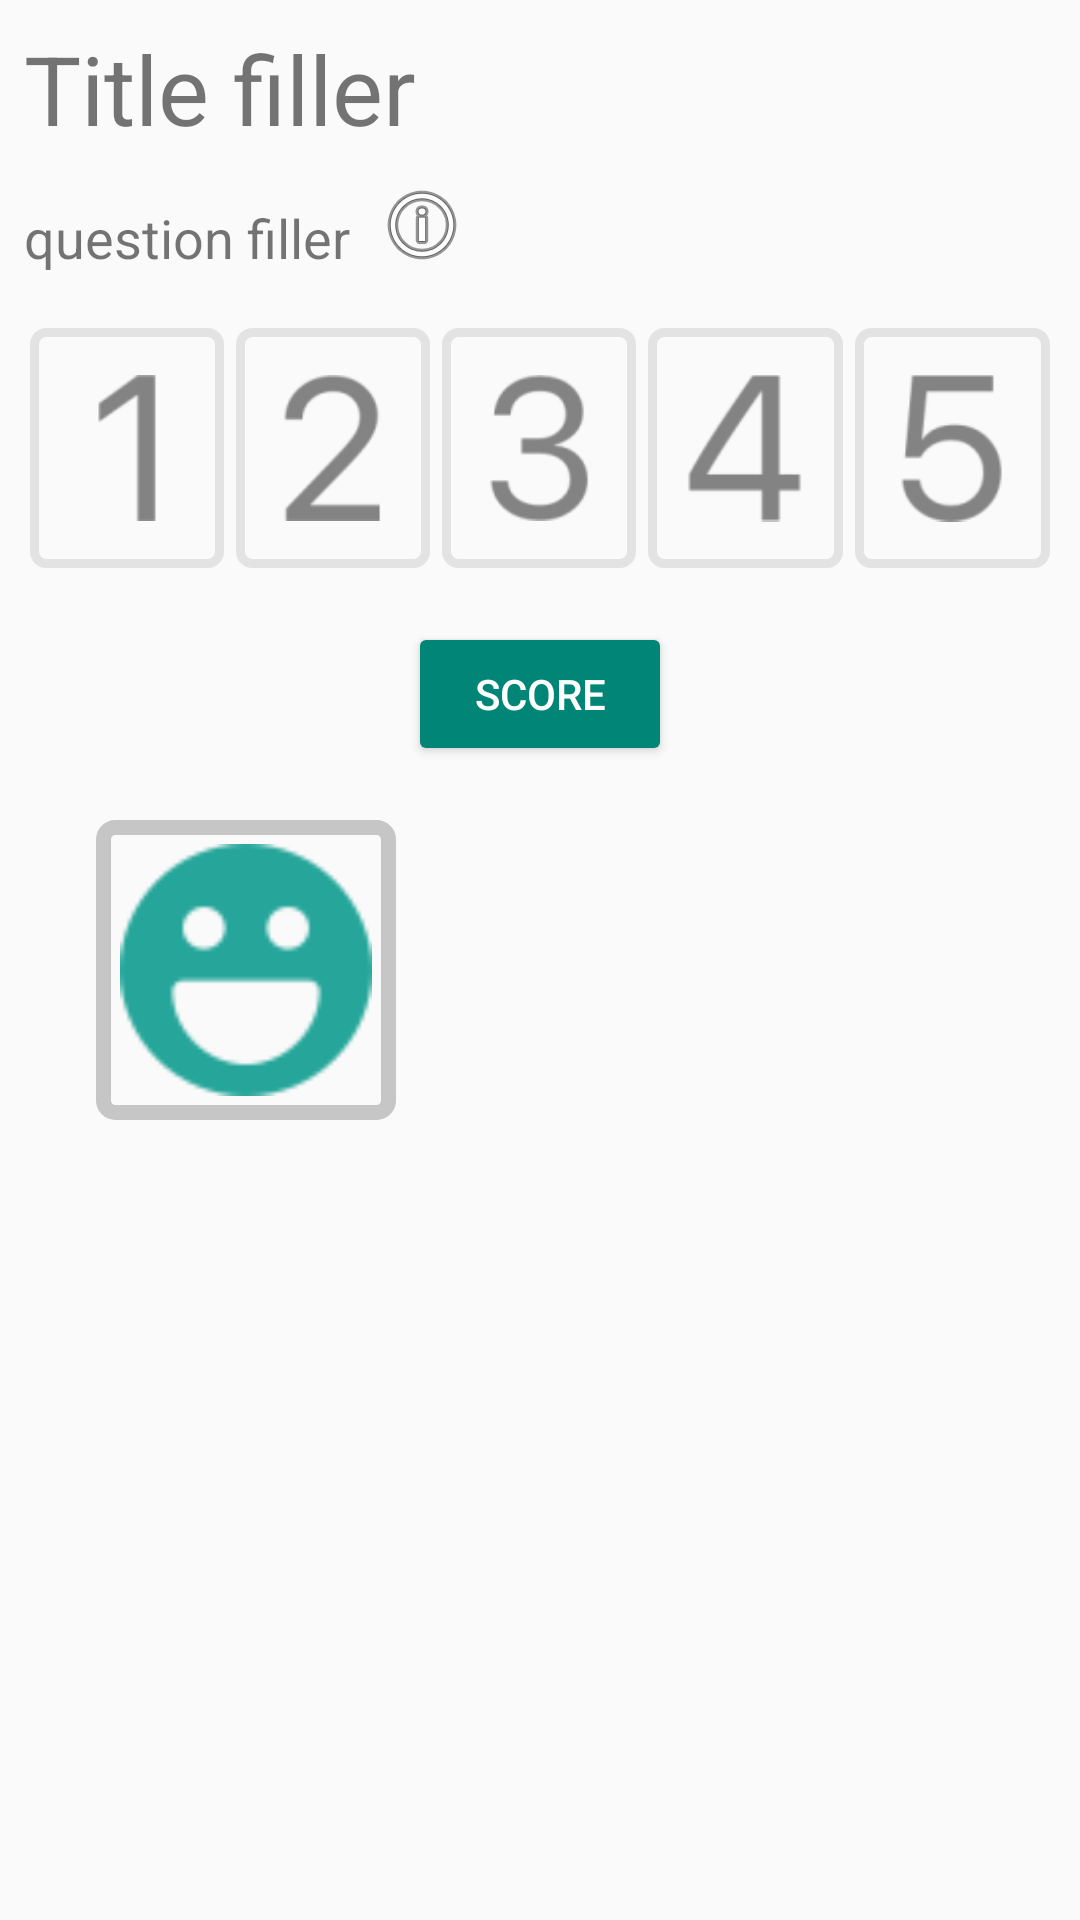

Reconstruct the res/layout file that produces this screen, plus the resources it refers to.
<!-- AndroidManifest.xml: application theme Theme.AppCompat.Light.NoActionBar -->
<!-- res/layout/fragment_daily_laughter_question.xml -->
<?xml version="1.0" encoding="utf-8"?>
<LinearLayout xmlns:android="http://schemas.android.com/apk/res/android"
    xmlns:app="http://schemas.android.com/apk/res-auto"
    xmlns:tools="http://schemas.android.com/tools"
    android:layout_width="match_parent"
    android:layout_height="match_parent"
    android:gravity="top"
    android:orientation="vertical">

    <TextView
        android:id="@+id/title"
        android:layout_width="match_parent"
        android:layout_height="wrap_content"
        android:padding="8dp"
        android:text="Title filler"
        android:textSize="32sp" />

    <LinearLayout
        android:layout_width="wrap_content"
        android:layout_height="wrap_content"
        android:orientation="horizontal">

        <TextView
            android:id="@+id/question_text_1"
            android:layout_width="match_parent"
            android:layout_height="wrap_content"
            android:padding="8dp"
            android:text="question filler"
            android:textSize="18dp"
            tools:layout_editor_absoluteX="107dp"
            tools:layout_editor_absoluteY="61dp" />

        <ImageView
            android:id="@+id/icon_info"
            android:layout_width="match_parent"
            android:layout_height="wrap_content"
            app:srcCompat="@android:drawable/ic_menu_info_details" />
    </LinearLayout>

    <LinearLayout
        android:layout_width="match_parent"
        android:layout_height="wrap_content"
        android:layout_margin="8dp"
        android:orientation="horizontal">

        <ImageView
            android:id="@+id/icon_1a"
            android:layout_width="wrap_content"
            android:layout_height="wrap_content"
            android:layout_margin="2dp"
            android:layout_weight="1"
            android:background="@drawable/border_image"
            android:cropToPadding="true"
            android:padding="8dp"
            android:src="@drawable/icon_one" />


        <ImageView
            android:id="@+id/icon_1b"
            android:layout_width="wrap_content"
            android:layout_height="wrap_content"
            android:layout_margin="2dp"
            android:layout_weight="1"
            android:background="@drawable/border_image"
            android:cropToPadding="true"
            android:padding="8dp"
            android:src="@drawable/icon_two" />

        <ImageView
            android:id="@+id/icon_1c"
            android:layout_width="wrap_content"
            android:layout_height="wrap_content"
            android:layout_margin="2dp"
            android:layout_weight="1"
            android:background="@drawable/border_image"
            android:cropToPadding="true"
            android:padding="8dp"
            android:src="@drawable/icon_three" />

        <ImageView
            android:id="@+id/icon_1d"
            android:layout_width="wrap_content"
            android:layout_height="wrap_content"
            android:layout_margin="2dp"
            android:layout_weight="1"
            android:background="@drawable/border_image"
            android:cropToPadding="true"
            android:padding="8dp"
            android:src="@drawable/icon_four" />

        <ImageView
            android:id="@+id/icon_1e"
            android:layout_width="wrap_content"
            android:layout_height="wrap_content"
            android:layout_margin="2dp"
            android:layout_weight="1"
            android:background="@drawable/border_image"
            android:cropToPadding="true"
            android:padding="8dp"
            android:src="@drawable/icon_five" />

    </LinearLayout>

    <Button
        android:id="@+id/score_button"
        style="@style/Widget.AppCompat.Button.Colored"
        android:layout_width="wrap_content"
        android:layout_height="wrap_content"
        android:layout_gravity="center"
        android:layout_margin="8dp"
        android:text="@string/quest_button"
        android:textAlignment="center" />

    <LinearLayout
        android:layout_width="300dp"
        android:layout_height="wrap_content"
        android:layout_gravity="center"
        android:layout_margin="8dp"
        android:orientation="horizontal"
        >

        <ImageView
            android:id="@+id/icon_feedback"
            android:layout_width="100dp"
            android:layout_height="100dp"
            android:layout_gravity="left|top"
            android:layout_margin="2dp"
            android:background="@drawable/border_image_no_data"
            android:cropToPadding="true"
            android:padding="8dp"
            app:srcCompat="@drawable/icon_laughter"
            />

        <TextView
            android:id="@+id/text_score"
            android:layout_width="wrap_content"
            android:layout_height="wrap_content"
            android:layout_gravity="right|center_vertical"
            android:layout_margin="8dp"
            android:text=""
            android:textAlignment="center"
            android:textSize="24dp"
            android:textStyle="bold"
            android:visibility="invisible"
            />

    </LinearLayout>

</LinearLayout>
<!-- resources referenced by this layout -->
<resources>
  <!-- drawable border_image (drawable) -->
  <shape xmlns:android="http://schemas.android.com/apk/res/android"
      android:shape="rectangle">
      <stroke android:width="3dp" android:color="#e4e3e3" />
      <corners android:radius="4dp"/>
      <size android:height="80dp" android:width="60dp"/>
  </shape>
  <!-- drawable border_image_no_data (drawable) -->
  <shape xmlns:android="http://schemas.android.com/apk/res/android"
      android:shape="rectangle">
      <stroke android:width="5dp" android:color="@color/colorNoData" />
      <corners android:radius="4dp"/>
      <size android:height="80dp" android:width="60dp"/>
  </shape>
  <!-- drawable icon_five: png bitmap (drawable-hdpi, 697 bytes) -->
  <!-- drawable icon_four: png bitmap (drawable-hdpi, 482 bytes) -->
  <!-- drawable icon_laughter: png bitmap (drawable, 1762 bytes) -->
  <!-- drawable icon_one: png bitmap (drawable-hdpi, 308 bytes) -->
  <!-- drawable icon_three: png bitmap (drawable-hdpi, 763 bytes) -->
  <!-- drawable icon_two: png bitmap (drawable-hdpi, 648 bytes) -->
  <string name="quest_button">Score</string>
  <color name="colorNoData">#c6c6c6</color>
</resources>
